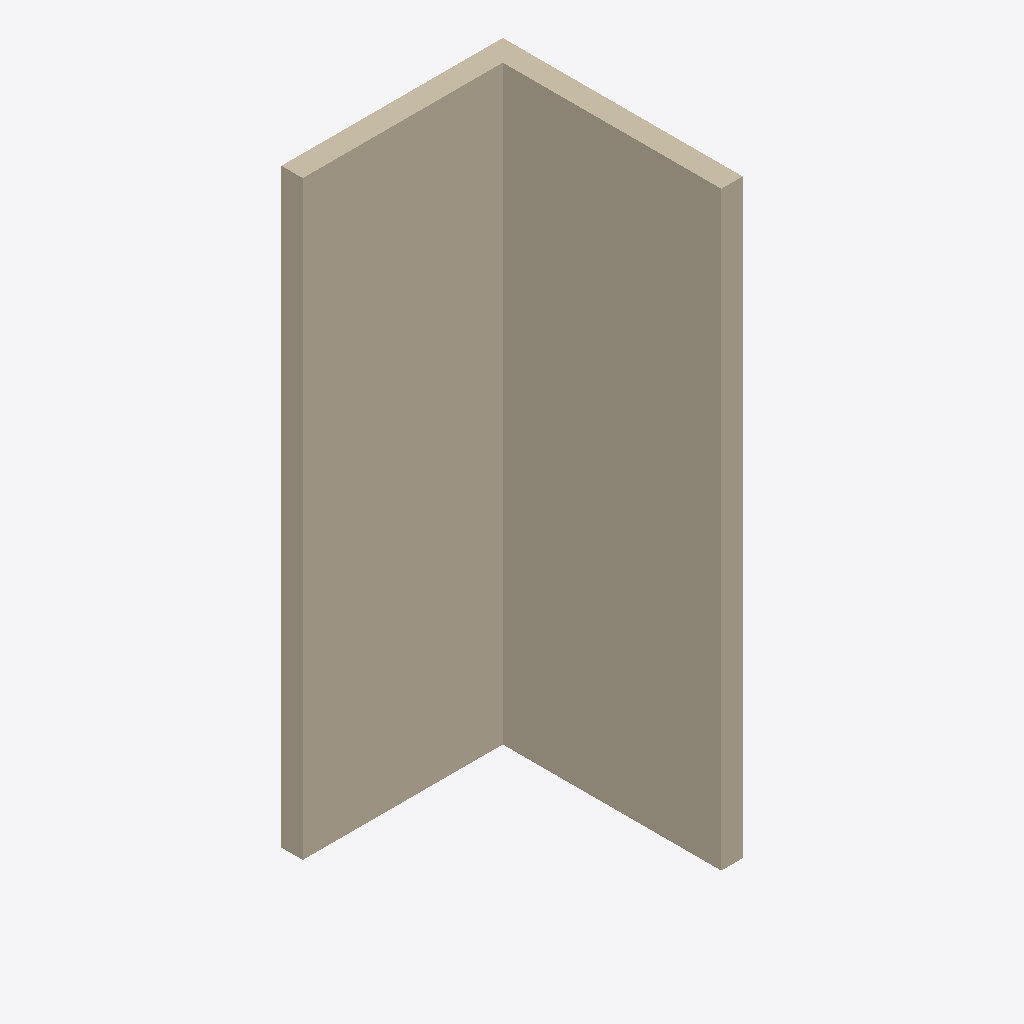
Isometric view of an IFC building model (IFC-SPF (STEP), schema IFC2X3, length unit millimetre), seen from the south-west, elements coloured by IFC class: 2 walls (beige).
Extent 3.0 m × 3.2 m × 8.0 m (x, y, z). Storeys (2): Level 0 at 0.00 m; Level 1 at 4.00 m. Elements (2): 2 IfcWallStandardCase.

HEADER;
FILE_DESCRIPTION(('ViewDefinition [CoordinationView_V2.0]','RevitIdentifiers [ContentGUID: cea3365e-6110-4699-afa4-e88ee273adb1, VersionGUID: b02584b6-9d38-44bb-943d-c4f290e1e189, NumberOfSaves: 0]','CoordinateReference [CoordinateBase: Shared Coordinates]'),'2;1');
FILE_NAME('model.ifc','2026-02-26T10:35:40+01:00',(''),(''),'ODA SDAI 25.12','Autodesk - Revit 26.4.0.32 (ENG) - 26.4.0.32','');
FILE_SCHEMA(('IFC2X3'));
ENDSEC;
DATA;
#18=IFCPROJECT('3EepPUOH16cQ_aw8uTZ591',#6,'Project Number',$,$,'Project Name','Project Status',(#13),#166);
#32=IFCSITE('3EepPUOH16cQ_aw8uTZ593',#6,'Default',$,$,#31,$,$,.ELEMENT.,(51,30,23,112487),(0,-7,-37,-956022),0.0,$,$);
#22=IFCBUILDING('3EepPUOH16cQ_aw8uTZ590',#6,'',$,$,#21,$,'',.ELEMENT.,$,$,#19);
#25=IFCBUILDINGSTOREY('3Zu5Bv0LOHrPC10026FoQQ',#6,'Level 0',$,$,#24,$,'Level 0',.ELEMENT.,0.0);
#29=IFCBUILDINGSTOREY('15Z0v90RiHrPC20026FoKR',#6,'Level 1',$,$,#28,$,'Level 1',.ELEMENT.,3999.9999999999995);
#126=IFCWALLSTANDARDCASE('2m9OIsdJX4kvGznFAGvJ7j',#6,'Basic Wall:Wall-Ext_102Bwk-75Ins-100LBlk-12P:315492',$,$,#114,#118,'315492');
#54=IFCWALLSTANDARDCASE('2m9OIsdJX4kvGznFAGvJ67',#6,'Basic Wall:Wall-Ext_102Bwk-75Ins-100LBlk-12P:315406',$,$,#35,#40,'315406');
ENDSEC;
